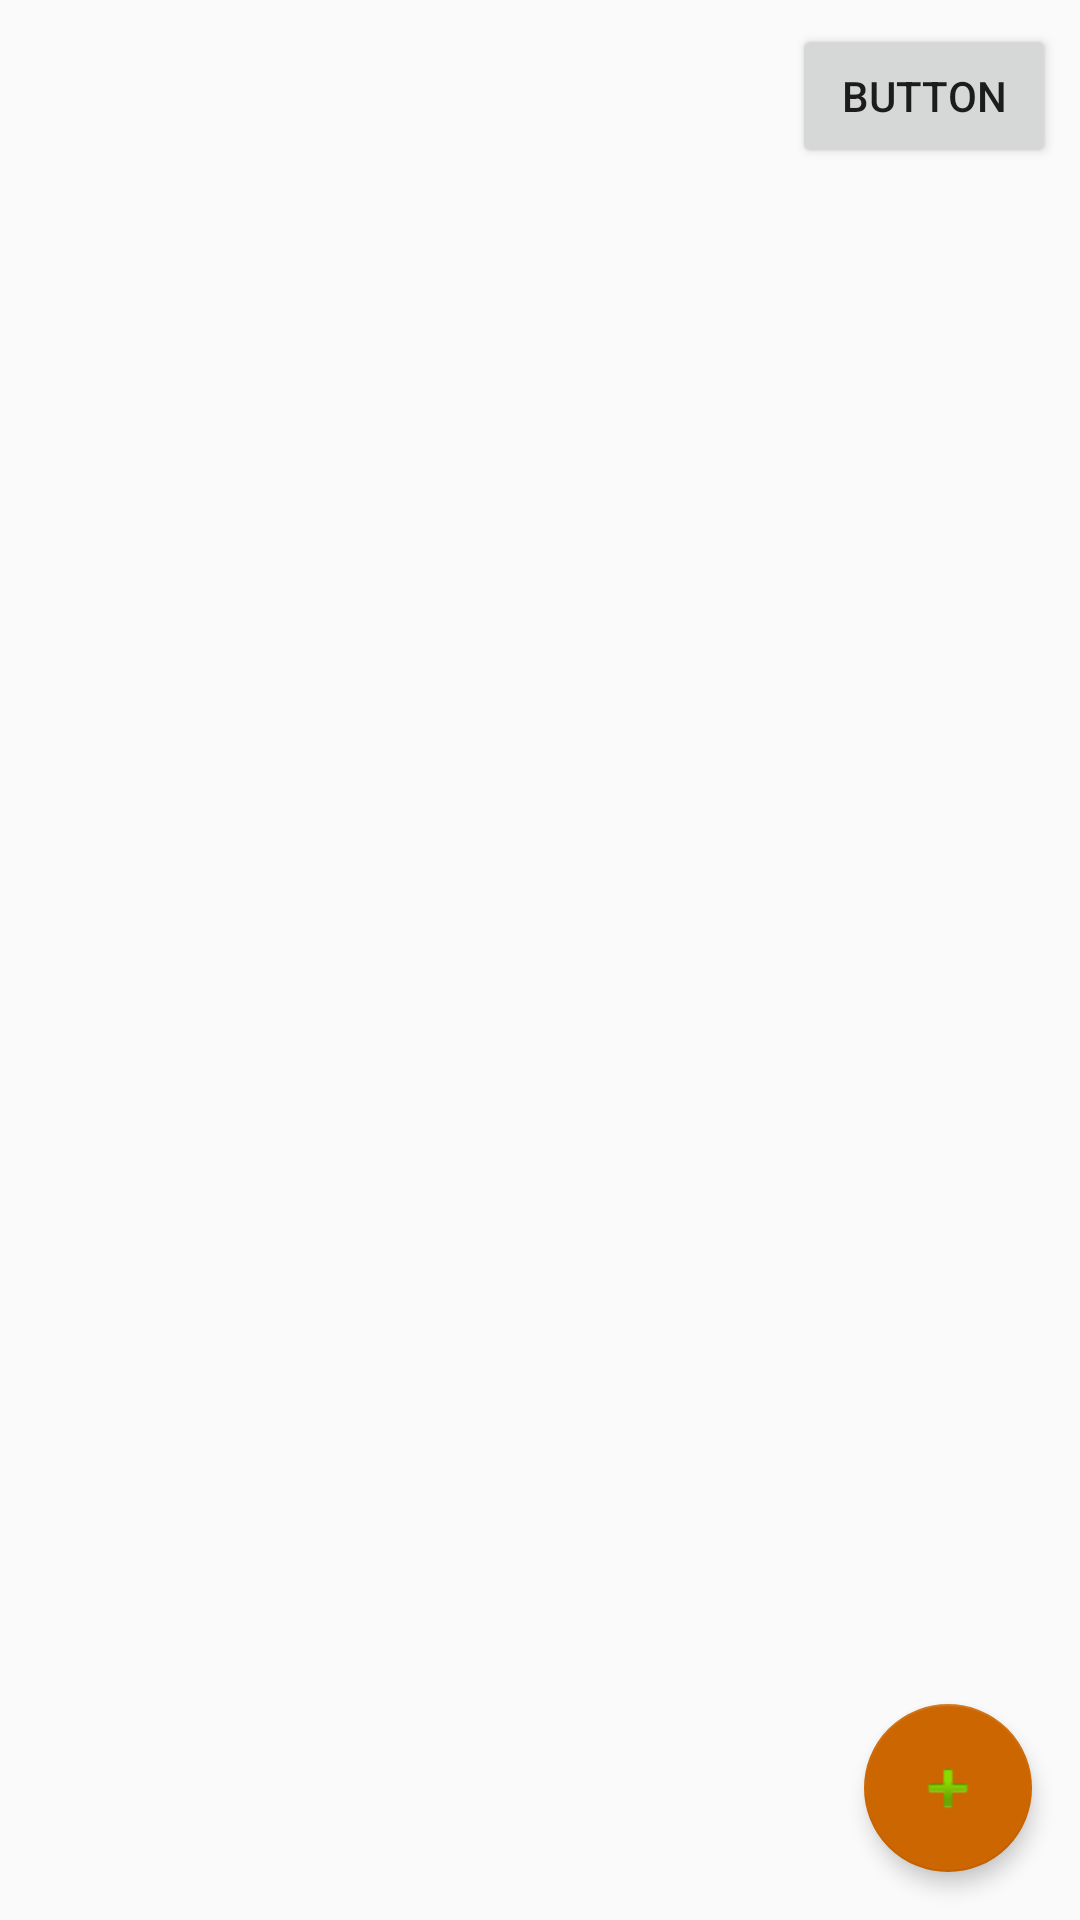

Produce the Android XML layout that renders to this screen, including the resource entries it uses.
<!-- AndroidManifest.xml: application theme AppTheme -->
<!-- res/layout/activity_main.xml -->
<?xml version="1.0" encoding="utf-8"?>
<android.support.constraint.ConstraintLayout xmlns:android="http://schemas.android.com/apk/res/android"
    xmlns:app="http://schemas.android.com/apk/res-auto"
    xmlns:tools="http://schemas.android.com/tools"
    android:layout_width="match_parent"
    android:layout_height="match_parent"
    tools:context="com.dreldritch.tmmfinancecalculator.controller.MainActivity">

    <android.support.design.widget.FloatingActionButton
        android:id="@+id/fab_main_activity"
        android:layout_width="wrap_content"
        android:layout_height="wrap_content"
        android:layout_marginBottom="16dp"
        android:layout_marginEnd="16dp"
        android:clickable="true"
        android:focusable="true"
        app:elevation="4dp"
        app:layout_constraintBottom_toBottomOf="parent"
        app:layout_constraintEnd_toEndOf="parent"
        app:srcCompat="@android:drawable/ic_input_add" />

    <Button
        android:id="@+id/BBbutton"
        android:layout_width="wrap_content"
        android:layout_height="wrap_content"
        android:layout_marginEnd="8dp"
        android:layout_marginTop="8dp"
        android:text="Button"
        app:layout_constraintEnd_toEndOf="parent"
        app:layout_constraintTop_toTopOf="parent" />
</android.support.constraint.ConstraintLayout>
<!-- resources referenced by this layout -->
<resources>
  <style name="AppTheme" parent="Theme.AppCompat.Light.NoActionBar">
          
          <item name="colorPrimary">@color/colorPrimary</item>
          <item name="colorPrimaryDark">@color/colorPrimaryDark</item>
          <item name="colorAccent">@color/colorAccent</item>
      </style>
  <color name="colorPrimary">#3F51B5</color>
  <color name="colorPrimaryDark">#303F9F</color>
  <color name="colorAccent">#cc6600</color>
</resources>
